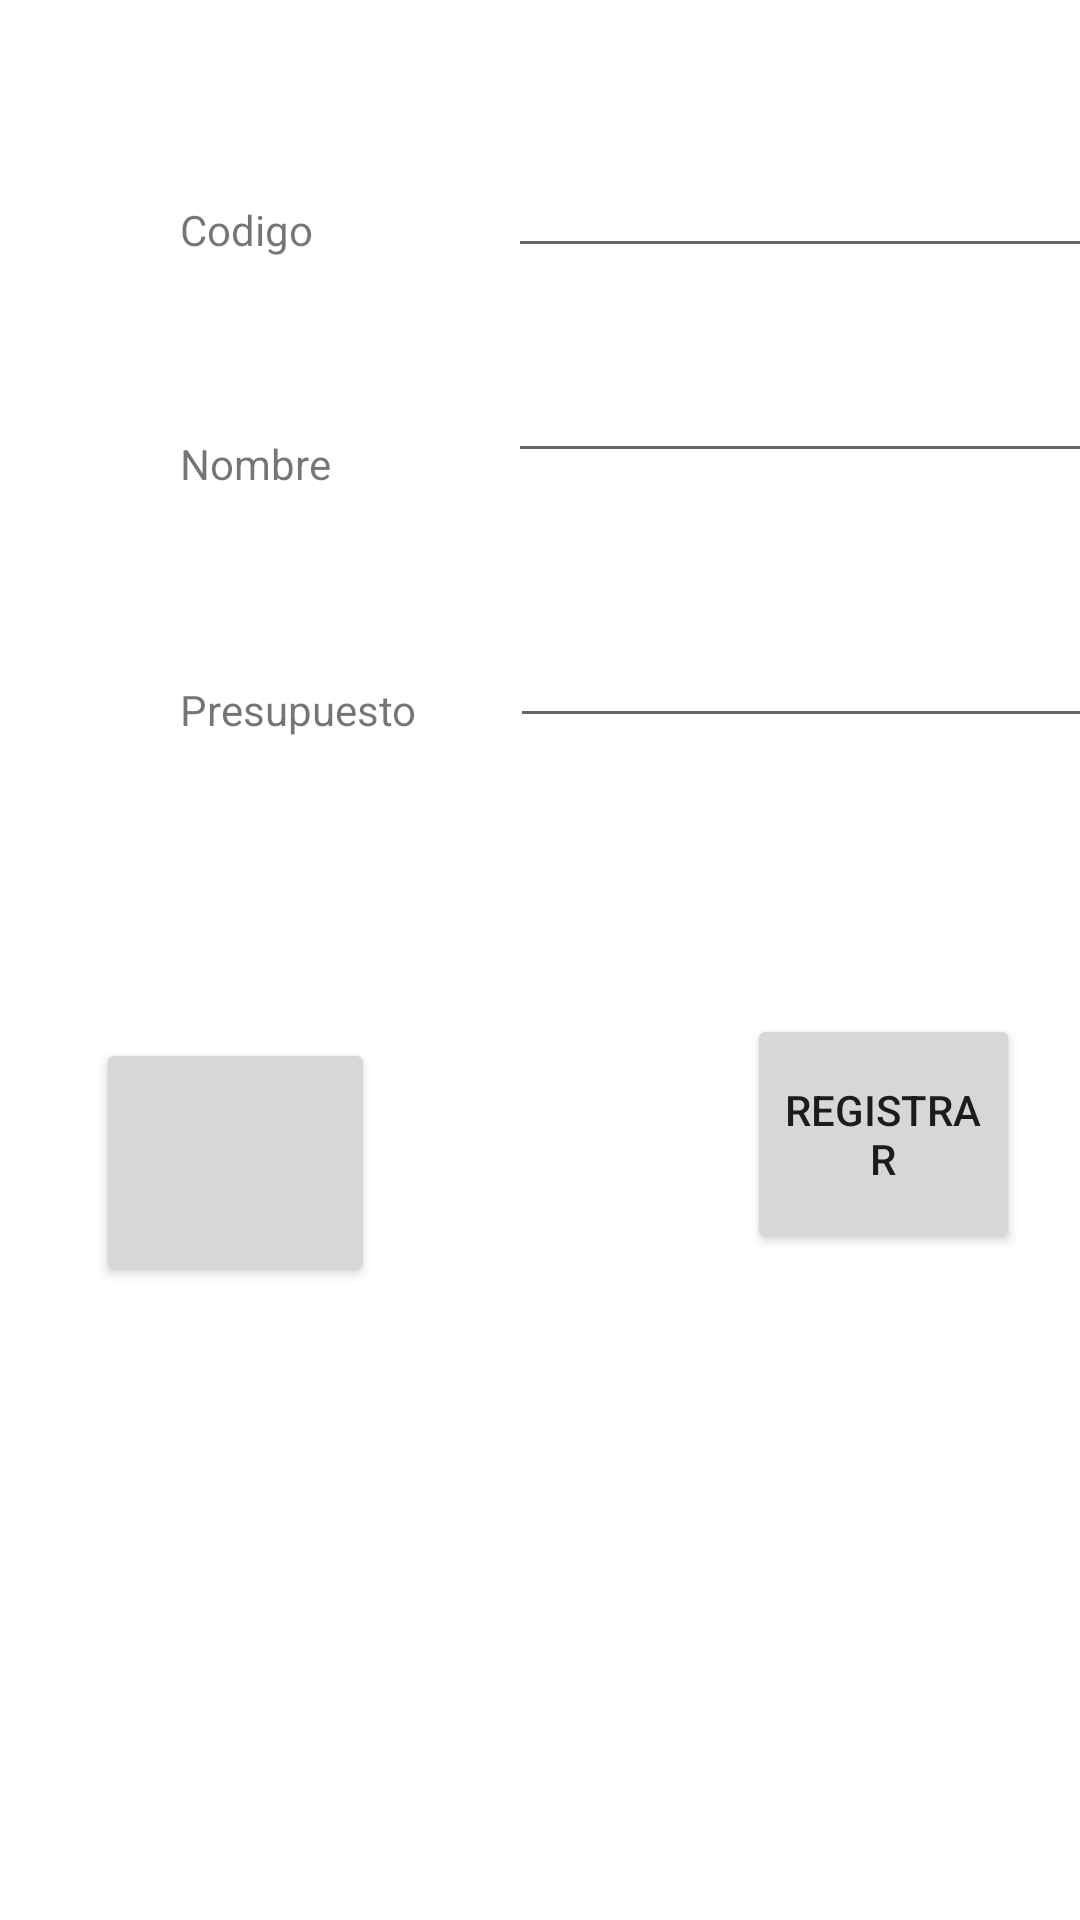

Write the Android layout XML for this screen, with the resource values it uses.
<!-- AndroidManifest.xml: application theme Theme.PPC -->
<!-- res/layout/activity_agregar_grupo.xml -->
<?xml version="1.0" encoding="utf-8"?>
<androidx.constraintlayout.widget.ConstraintLayout xmlns:android="http://schemas.android.com/apk/res/android"
    xmlns:app="http://schemas.android.com/apk/res-auto"
    xmlns:tools="http://schemas.android.com/tools"
    android:layout_width="match_parent"
    android:layout_height="match_parent"
    tools:context=".AgregarGrupo">

    <TextView
        android:id="@+id/lblCodigoGrupoRegistro"
        android:layout_width="wrap_content"
        android:layout_height="wrap_content"
        android:layout_marginStart="60dp"
        android:layout_marginTop="67dp"
        android:text="Codigo"
        app:layout_constraintStart_toStartOf="parent"
        app:layout_constraintTop_toTopOf="parent" />

    <EditText
        android:id="@+id/txtCodigoGrupoRegistro"
        android:layout_width="wrap_content"
        android:layout_height="wrap_content"
        android:layout_marginStart="65dp"
        android:layout_marginTop="48dp"
        android:ems="10"
        android:inputType="textPersonName"
        app:layout_constraintStart_toEndOf="@+id/lblCodigoGrupoRegistro"
        app:layout_constraintTop_toTopOf="parent" />

    <TextView
        android:id="@+id/lblNombreGrupoRegistro"
        android:layout_width="wrap_content"
        android:layout_height="wrap_content"
        android:layout_marginStart="60dp"
        android:layout_marginTop="59dp"
        android:text="Nombre"
        app:layout_constraintStart_toStartOf="parent"
        app:layout_constraintTop_toBottomOf="@+id/lblCodigoGrupoRegistro" />

    <EditText
        android:id="@+id/txtNombreGrupoRegistro"
        android:layout_width="wrap_content"
        android:layout_height="wrap_content"
        android:layout_marginStart="59dp"
        android:layout_marginTop="27dp"
        android:ems="10"
        android:inputType="textPersonName"
        app:layout_constraintStart_toEndOf="@+id/lblNombreGrupoRegistro"
        app:layout_constraintTop_toBottomOf="@+id/txtCodigoGrupoRegistro" />

    <TextView
        android:id="@+id/lblPresupuestoGrupo"
        android:layout_width="wrap_content"
        android:layout_height="wrap_content"
        android:layout_marginStart="60dp"
        android:layout_marginTop="63dp"
        android:text="Presupuesto"
        app:layout_constraintStart_toStartOf="parent"
        app:layout_constraintTop_toBottomOf="@+id/lblNombreGrupoRegistro" />

    <EditText
        android:id="@+id/txtPresupuesto"
        android:layout_width="wrap_content"
        android:layout_height="wrap_content"
        android:layout_marginStart="31dp"
        android:layout_marginTop="47dp"
        android:ems="10"
        android:inputType="number"
        app:layout_constraintStart_toEndOf="@+id/lblPresupuestoGrupo"
        app:layout_constraintTop_toBottomOf="@+id/txtNombreGrupoRegistro" />

    <Button
        android:id="@+id/btnAtrasGrupoRegistro"
        android:layout_width="93dp"
        android:layout_height="83dp"
        android:layout_marginStart="32dp"
        android:layout_marginTop="100dp"
        android:foreground="@drawable/salida__1_"
        android:onClick="Cerrar"

        app:layout_constraintStart_toStartOf="parent"
        app:layout_constraintTop_toBottomOf="@+id/lblPresupuestoGrupo" />

    <Button
        android:id="@+id/btnRegistrarGrupo"
        android:layout_width="91dp"
        android:layout_height="80dp"
        android:layout_marginStart="124dp"
        android:layout_marginTop="92dp"
        android:foreground="@drawable/registrarse"
        android:onClick="Registrar"
        android:text="Registrar"
        app:icon="@android:drawable/presence_online"
        app:layout_constraintStart_toEndOf="@+id/btnAtrasGrupoRegistro"
        app:layout_constraintTop_toBottomOf="@+id/txtPresupuesto" />

</androidx.constraintlayout.widget.ConstraintLayout>
<!-- resources referenced by this layout -->
<resources>
  <style name="Theme.PPC" parent="Theme.MaterialComponents.DayNight.DarkActionBar">
          
          <item name="colorPrimary">@color/purple_500</item>
          <item name="colorPrimaryVariant">@color/purple_700</item>
          <item name="colorOnPrimary">@color/white</item>
          
          <item name="colorSecondary">@color/teal_200</item>
          <item name="colorSecondaryVariant">@color/teal_700</item>
          <item name="colorOnSecondary">@color/black</item>
          
          <item name="android:statusBarColor" tools:targetApi="l">?attr/colorPrimaryVariant</item>
          
      </style>
  <!-- not gathered from this repository: default colours our renderer supplied (Android Studio template values) -->
  <color name="purple_500">#FF6200EE</color>
  <color name="purple_700">#FF3700B3</color>
  <color name="teal_200">#FF03DAC5</color>
  <color name="teal_700">#FF018786</color>
  <color name="black">#FF000000</color>
  <color name="white">#FFFFFFFF</color>
</resources>
